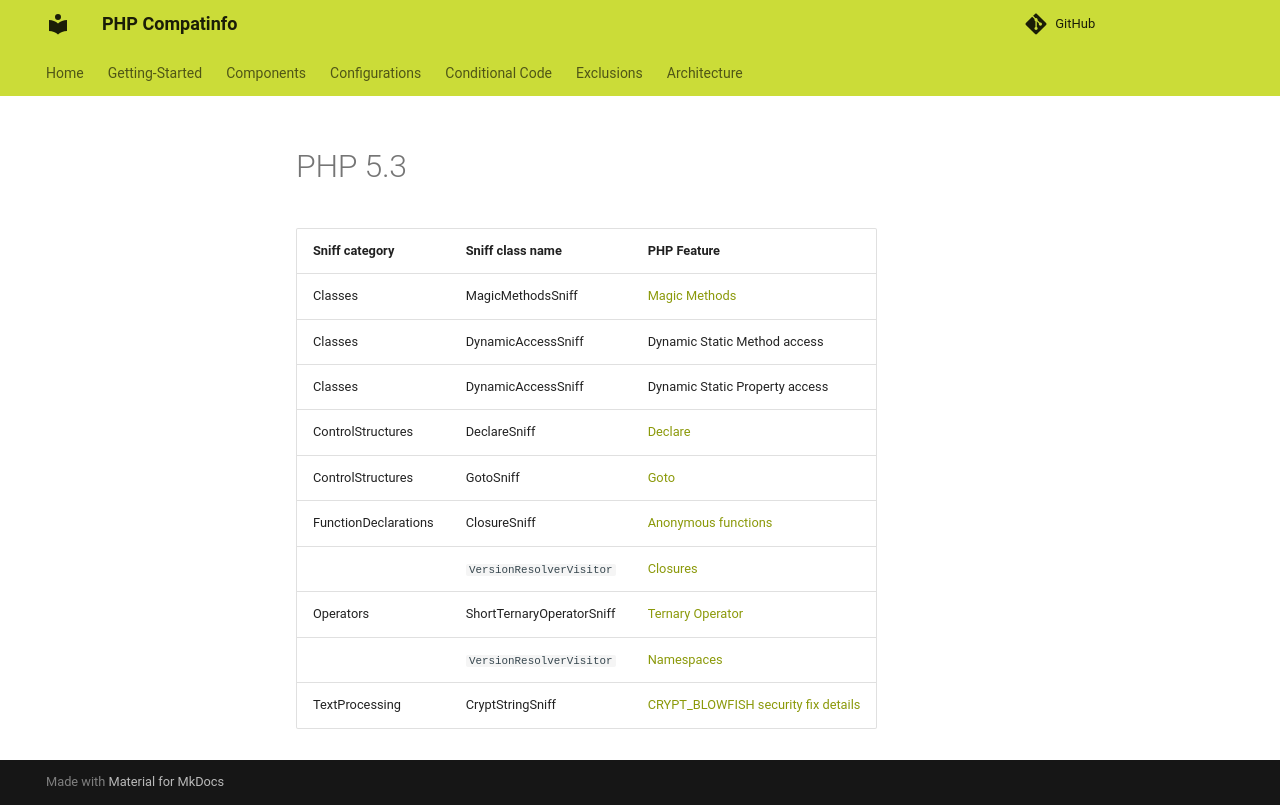

repository: llaville/php-compatinfo · page: 7.3/components/sniffs/PHP53/index.html · generator: mkdocs

<!-- markdownlint-disable MD013 -->
# PHP 5.3

| Sniff category       | Sniff class name          | PHP Feature                                          |
|----------------------|---------------------------|------------------------------------------------------|
| Classes              | MagicMethodsSniff         | [Magic Methods][MagicMethods53]                      |
| Classes              | DynamicAccessSniff        | Dynamic Static Method access                         |
| Classes              | DynamicAccessSniff        | Dynamic Static Property access                       |
| ControlStructures    | DeclareSniff              | [Declare][Declare53]                                 |
| ControlStructures    | GotoSniff                 | [Goto][Goto]                                         |
| FunctionDeclarations | ClosureSniff              | [Anonymous functions][AnonymousFunctions]            |
|                      | `VersionResolverVisitor`  | [Closures][Closures]                                 |
| Operators            | ShortTernaryOperatorSniff | [Ternary Operator][ShortTernaryOperator]             |
|                      | `VersionResolverVisitor`  | [Namespaces][Namespaces]                             |
| TextProcessing       | CryptStringSniff          | [CRYPT_BLOWFISH security fix details][CryptBlowfish] |

[MagicMethods53]: https://www.php.net/manual/en/language.oop5.magic.php
[Declare53]: https://www.php.net/manual/en/control-structures.declare.php
[Goto]: https://www.php.net/manual/en/control-structures.goto.php
[AnonymousFunctions]: https://www.php.net/manual/en/functions.anonymous.php
[Closures]: https://www.php.net/manual/en/functions.anonymous.php
[ShortTernaryOperator]: https://www.php.net/manual/en/language.operators.comparison.php#language.operators.comparison.ternary
[Namespaces]: https://www.php.net/manual/en/language.namespaces.php
[CryptBlowfish]: https://www.php.net/security/crypt_blowfish.php
